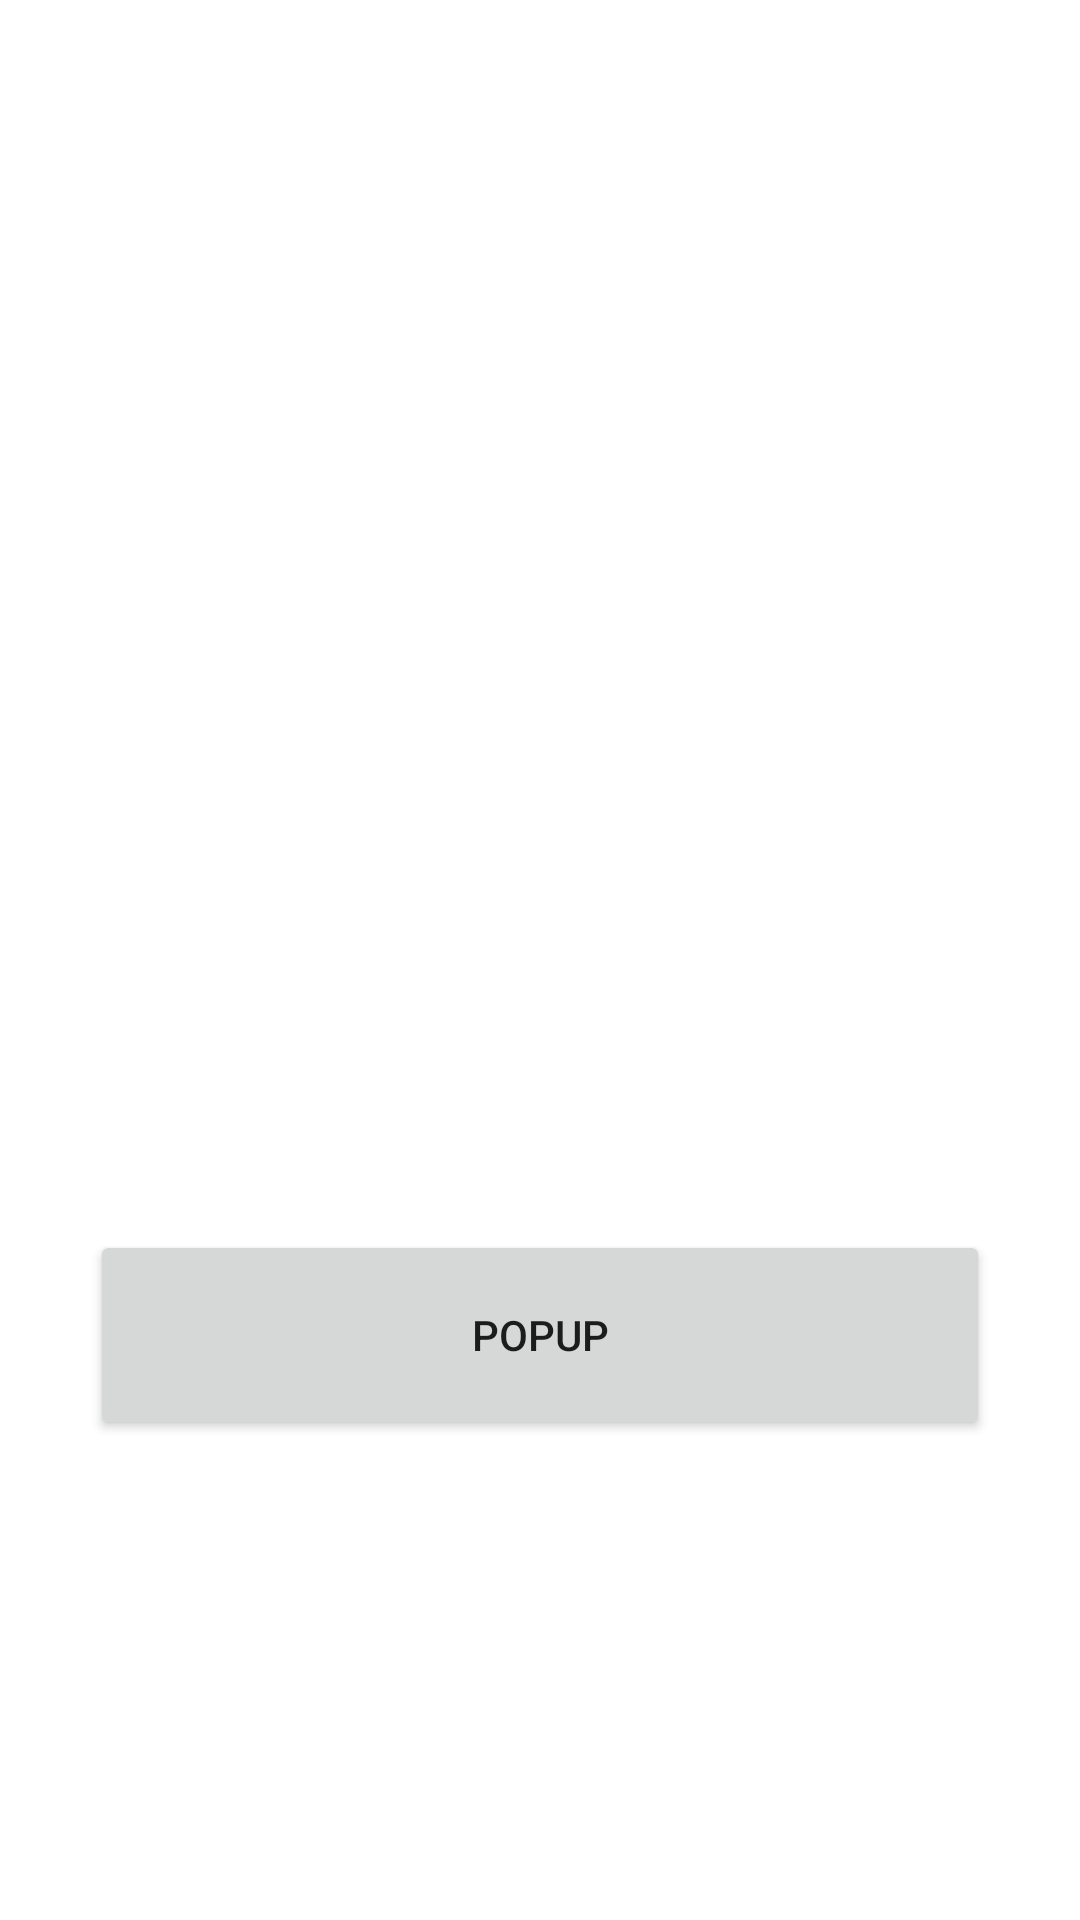

Reconstruct the res/layout file that produces this screen, plus the resources it refers to.
<!-- AndroidManifest.xml: application theme Theme.Catmobileapp -->
<!-- res/layout/activity_menua.xml -->
<?xml version="1.0" encoding="utf-8"?>
<RelativeLayout xmlns:android="http://schemas.android.com/apk/res/android"
    xmlns:app="http://schemas.android.com/apk/res-auto"
    xmlns:tools="http://schemas.android.com/tools"
    android:layout_width="match_parent"
    android:layout_height="match_parent"
    tools:context=".Menua">

    <com.google.android.material.appbar.AppBarLayout
        android:layout_width="match_parent"
        android:id="@+id/lat"
        android:layout_height="wrap_content">

        <Toolbar
            android:id="@+id/toolbar"
            android:visibility="gone"
            android:layout_width="match_parent"
            android:layout_height="?attr/actionBarSize"
            android:background="?attr/colorPrimary" />

    </com.google.android.material.appbar.AppBarLayout>
    <ListView
        android:layout_below="@+id/lat"
        android:layout_width="wrap_content"
        android:layout_height="400dp"
        android:id="@+id/listview"/>
    <Button
        android:layout_width="300dp"
        android:text="Popup"
        android:layout_centerInParent="true"
        android:layout_marginTop="10dp"
        android:layout_below="@+id/listview"
        android:id="@+id/popup"
        android:layout_height="70dp"/>
</RelativeLayout>
<!-- resources referenced by this layout -->
<resources>
  <style name="Theme.Catmobileapp" parent="Theme.MaterialComponents.DayNight.DarkActionBar">
          
          <item name="colorPrimary">@color/purple_500</item>
          <item name="colorPrimaryVariant">@color/purple_700</item>
          <item name="colorOnPrimary">@color/white</item>
          
          <item name="colorSecondary">@color/teal_200</item>
          <item name="colorSecondaryVariant">@color/teal_700</item>
          <item name="colorOnSecondary">@color/black</item>
          
          <item name="android:statusBarColor" tools:targetApi="l">?attr/colorPrimaryVariant</item>
          
      </style>
  <!-- not gathered from this repository: default colours our renderer supplied (Android Studio template values) -->
  <color name="purple_500">#FF6200EE</color>
  <color name="purple_700">#FF3700B3</color>
  <color name="teal_200">#FF03DAC5</color>
  <color name="teal_700">#FF018786</color>
  <color name="black">#FF000000</color>
  <color name="white">#FFFFFFFF</color>
</resources>
